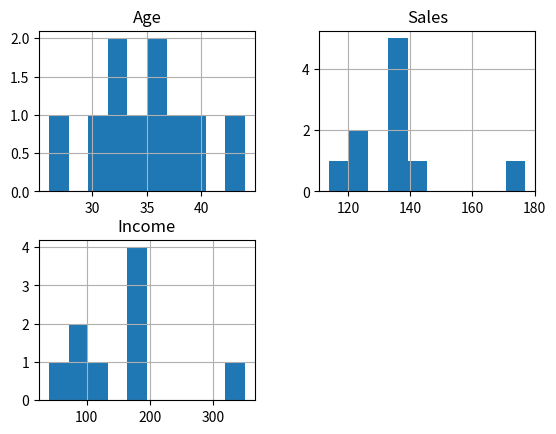

Here is the Python script that generated this plot:
#im port pandas and matplotlib
import pandas as pd
import matplotlib.pyplot as plt

#create 2D array of table given above
data = [['E001','M',34,123, 'Normal',350],
        ['E002','F',40,114,'Overweight,450'],
        ['E003','F',37,135,'Obesity',169],
        ['E004','M',30,139,'Underweight',189],
        ['E005','F',44,177,'Underwight',183],
        ['E006','M',36,121,'Normal',80],
        ['E007','M',32,133,'Obesity',166],
        ['E008','F',26,140,'Normal',120],
        ['E009','M',32,133,'Normal',75],
        ['E010','M',36,133,'Underwight',40]]
#dataframe created with
#the above data array
df = pd.DataFrame(data, columns = ['EMPID','Gender',
                                   'Age','Sales',
                                   'BMI','Income'])
#create histogram for numeric data
df.hist()

#show plot
plt.show()
